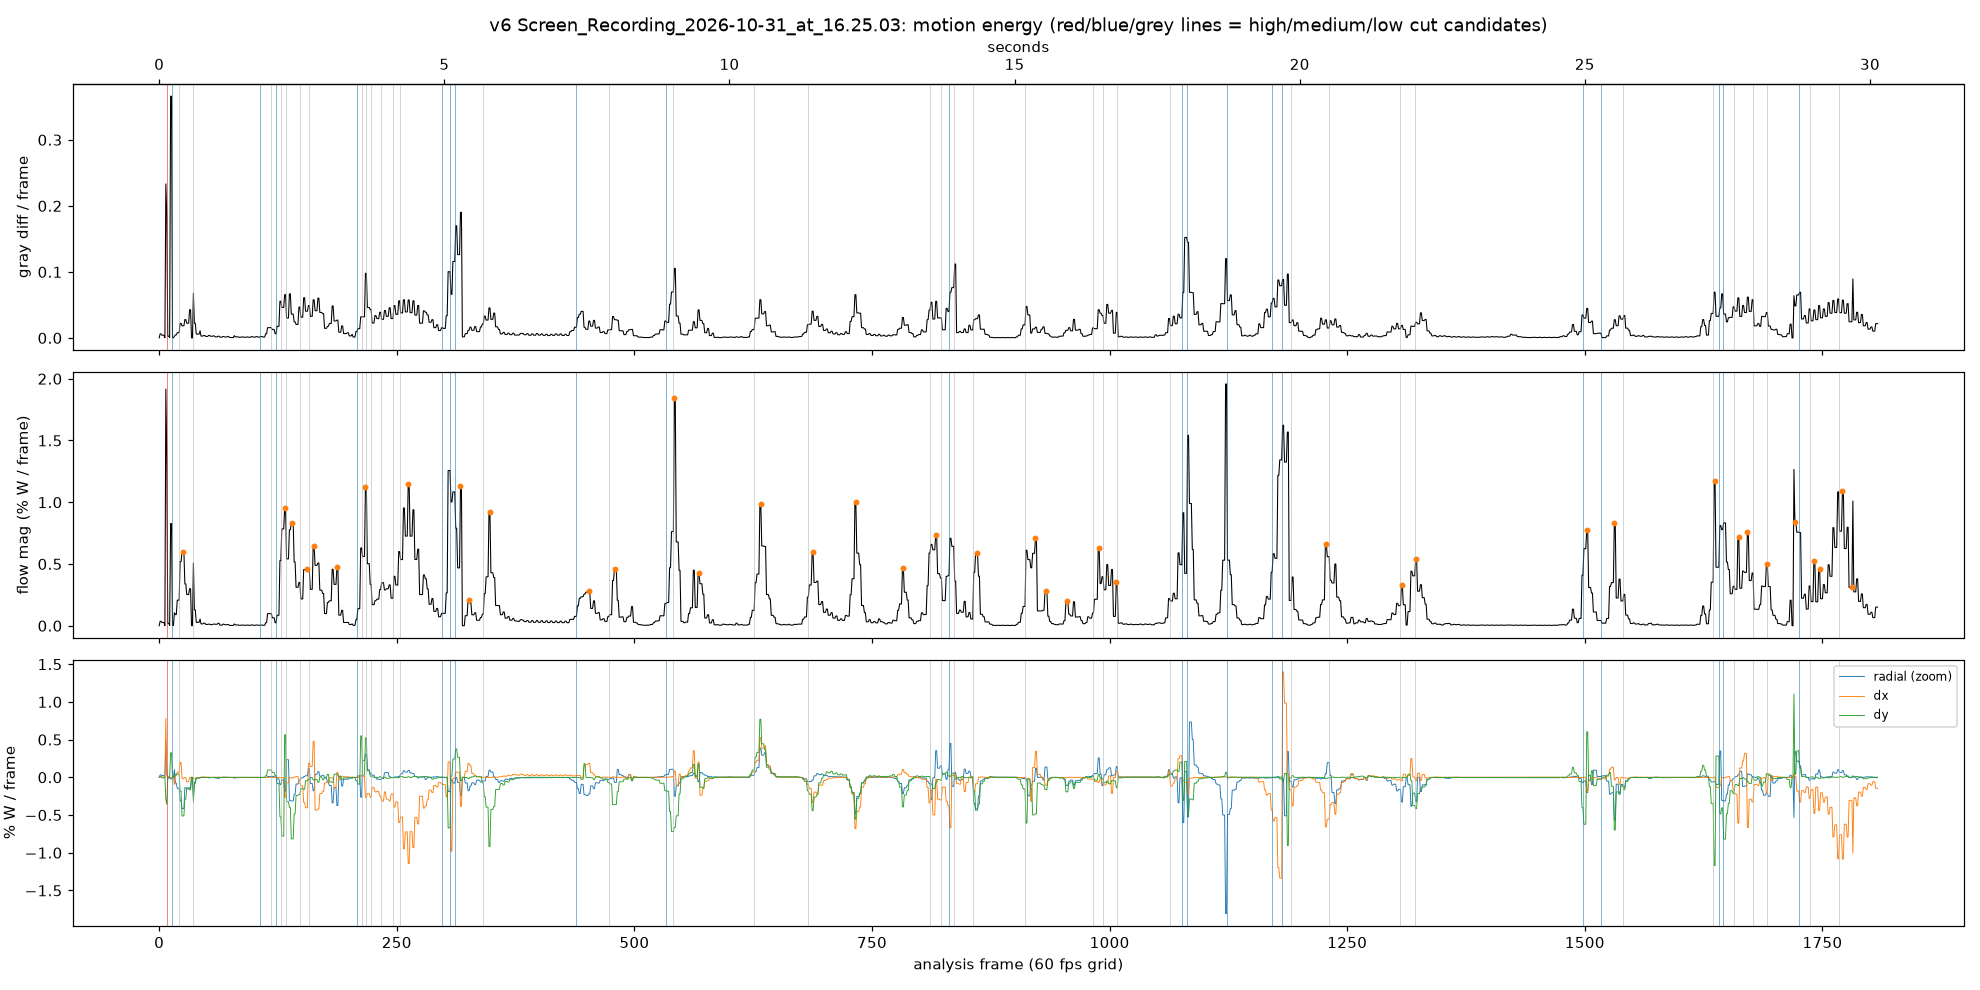

The table this chart was drawn from, first rows:
frame, time_s, unique, diff_mean, diff_p95, flow_mag, flow_p95, flow_dx, flow_dy, flow_radial, flow_rot, local_fps
0, 0.0000, 1, 0.00000, 0.00000, 0.00000, 0.00000, 0.00000, 0.00000, 0.00000, 0.00000, 15.7
1, 0.0167, 0, 0.00616, 0.02745, 0.03643, 0.1221, 0.00106, 0.00947, 0.03164, -0.00115, 16.7
2, 0.0333, 1, 0.00616, 0.02745, 0.03643, 0.1221, 0.00106, 0.00947, 0.03164, -0.00115, 16.7
3, 0.0500, 0, 0.00407, 0.02092, 0.02641, 0.07557, 0.00343, -0.00682, 0.02298, -0.00069, 17.7
4, 0.0667, 0, 0.00407, 0.02092, 0.02641, 0.07557, 0.00343, -0.00682, 0.02298, -0.00069, 17.7
5, 0.0833, 1, 0.00407, 0.02092, 0.02641, 0.07557, 0.00343, -0.00682, 0.02298, -0.00069, 18.7
6, 0.1000, 1, 0.00026, 0.00392, 0.00139, 0.00488, -0.00032, -0.00002, -0.00002, -0.00017, 19.7
7, 0.1167, 1, 0.2333, 0.6471, 1.916, 5.18, 0.7821, -0.2925, 0.4784, -0.3515, 19.7
8, 0.1333, 1, 0.1836, 0.8823, 1.343, 4.144, 0.04175, -0.3574, 0.04822, 0.1253, 20.7
9, 0.1500, 0, 0.00271, 0.00196, 0.02020, 0.00765, 0.01068, 0.00058, -0.01238, -0.00420, 20.7
10, 0.1667, 1, 0.00271, 0.00196, 0.02020, 0.00765, 0.01068, 0.00058, -0.01238, -0.00420, 20.7
11, 0.1833, 1, 0.00043, 0.00392, 0.00219, 0.00861, -0.00048, -0.00044, -0.00023, -0.00016, 20.7
12, 0.2000, 0, 0.366, 0.4843, 0.8273, 2.151, -0.00260, 0.3248, -0.02157, -0.07800, 21.6
13, 0.2167, 1, 0.366, 0.4843, 0.8273, 2.151, -0.00260, 0.3248, -0.02157, -0.07800, 22.6
14, 0.2333, 0, 0.00026, 0.00196, 0.00198, 0.00490, -0.00037, -0.00033, -0.00003, -0.00006, 22.6
15, 0.2500, 1, 0.00026, 0.00196, 0.00198, 0.00490, -0.00037, -0.00033, -0.00003, -0.00006, 22.6
16, 0.2667, 1, 0.00250, 0.00784, 0.1054, 0.02385, -0.09851, 0.00586, 0.1021, -0.00043, 23.6
17, 0.2833, 0, 0.00464, 0.00784, 0.09050, 0.387, 0.02227, 0.04266, -0.07695, -0.01107, 23.6
18, 0.3000, 1, 0.00464, 0.00784, 0.09050, 0.387, 0.02227, 0.04266, -0.07695, -0.01107, 24.6
19, 0.3167, 0, 0.00797, 0.06797, 0.2074, 1.633, 0.06819, 0.04239, -0.1452, -0.04797, 24.6
20, 0.3333, 0, 0.00797, 0.06797, 0.2074, 1.633, 0.06819, 0.04239, -0.1452, -0.04797, 24.6
21, 0.3500, 1, 0.00797, 0.06797, 0.2074, 1.633, 0.06819, 0.04239, -0.1452, -0.04797, 25.6
22, 0.3667, 0, 0.02207, 0.1843, 0.5195, 3.292, 0.1976, -0.1836, -0.3105, 0.06684, 25.6
23, 0.3833, 1, 0.02207, 0.1843, 0.5195, 3.292, 0.1976, -0.1836, -0.3105, 0.06684, 26.6
24, 0.4000, 0, 0.01841, 0.1621, 0.5977, 4.224, -0.01421, -0.512, -0.415, -0.1123, 26.6
25, 0.4167, 0, 0.01841, 0.1621, 0.5977, 4.224, -0.01421, -0.512, -0.415, -0.1123, 26.6
26, 0.4333, 1, 0.01841, 0.1621, 0.5977, 4.224, -0.01421, -0.512, -0.415, -0.1123, 27.5
27, 0.4500, 0, 0.02782, 0.2372, 0.3385, 2.217, -0.00403, -0.2912, -0.1379, -0.1392, 27.5
28, 0.4667, 1, 0.02782, 0.2372, 0.3385, 2.217, -0.00403, -0.2912, -0.1379, -0.1392, 28.5
29, 0.4833, 0, 0.02236, 0.1987, 0.2531, 1.304, -0.06018, -0.1392, -0.1527, -0.02815, 28.5
30, 0.5000, 0, 0.02236, 0.1987, 0.2531, 1.304, -0.06018, -0.1392, -0.1527, -0.02815, 28.5
31, 0.5167, 1, 0.02236, 0.1987, 0.2531, 1.304, -0.06018, -0.1392, -0.1527, -0.02815, 28.5
32, 0.5333, 0, 0.04273, 0.3196, 0.3, 1.277, -0.00157, -0.1659, -0.139, 0.01307, 28.5
33, 0.5500, 1, 0.04273, 0.3196, 0.3, 1.277, -0.00157, -0.1659, -0.139, 0.01307, 28.5
34, 0.5667, 0, 0.00010, 0.00000, 0.00073, 0.00264, -0.00002, -0.00004, -0.00007, -0.00000, 28.5
35, 0.5833, 1, 0.00010, 0.00000, 0.00073, 0.00264, -0.00002, -0.00004, -0.00007, -0.00000, 28.5
36, 0.6000, 1, 0.06775, 0.5569, 0.5086, 3.226, -0.01751, -0.3294, -0.2692, -0.00876, 28.5
37, 0.6167, 0, 0.02227, 0.202, 0.1293, 0.7177, -0.01225, -0.08072, -0.06490, -0.00412, 27.5
38, 0.6333, 1, 0.02227, 0.202, 0.1293, 0.7177, -0.01225, -0.08072, -0.06490, -0.00412, 27.5
39, 0.6500, 0, 0.00582, 0.03039, 0.02757, 0.1159, -0.00527, -0.00973, -0.00920, 0.00058, 26.6
40, 0.6667, 0, 0.00582, 0.03039, 0.02757, 0.1159, -0.00527, -0.00973, -0.00920, 0.00058, 26.6
41, 0.6833, 0, 0.00582, 0.03039, 0.02757, 0.1159, -0.00527, -0.00973, -0.00920, 0.00058, 26.6
42, 0.7000, 1, 0.00582, 0.03039, 0.02757, 0.1159, -0.00527, -0.00973, -0.00920, 0.00058, 25.6
43, 0.7167, 1, 0.01088, 0.01961, 0.05448, 0.3333, -0.00615, -0.00150, -0.00814, 0.01176, 26.6
44, 0.7333, 0, 0.00289, 0.00523, 0.01525, 0.08052, 0.00216, 0.00036, -0.00137, 0.00413, 25.6
45, 0.7500, 0, 0.00289, 0.00523, 0.01525, 0.08052, 0.00216, 0.00036, -0.00137, 0.00413, 25.6
46, 0.7667, 1, 0.00289, 0.00523, 0.01525, 0.08052, 0.00216, 0.00036, -0.00137, 0.00413, 24.6
47, 0.7833, 0, 0.00372, 0.00784, 0.02172, 0.1593, 0.00458, -0.00144, -0.00166, 0.00012, 23.6
48, 0.8000, 1, 0.00372, 0.00784, 0.02172, 0.1593, 0.00458, -0.00144, -0.00166, 0.00012, 24.6
49, 0.8167, 0, 0.00227, 0.00915, 0.01069, 0.06500, 0.00215, -0.00282, -0.00127, -0.00233, 24.6
50, 0.8333, 0, 0.00227, 0.00915, 0.01069, 0.06500, 0.00215, -0.00282, -0.00127, -0.00233, 24.6
51, 0.8500, 1, 0.00227, 0.00915, 0.01069, 0.06500, 0.00215, -0.00282, -0.00127, -0.00233, 25.6
52, 0.8667, 0, 0.00378, 0.01765, 0.01307, 0.03248, 0.00301, -0.00401, -0.00600, -0.00335, 24.6
53, 0.8833, 1, 0.00378, 0.01765, 0.01307, 0.03248, 0.00301, -0.00401, -0.00600, -0.00335, 25.6
54, 0.9000, 0, 0.00258, 0.01307, 0.00898, 0.02373, -0.00180, -0.00023, -0.00221, -0.00103, 24.6
55, 0.9167, 0, 0.00258, 0.01307, 0.00898, 0.02373, -0.00180, -0.00023, -0.00221, -0.00103, 24.6
56, 0.9333, 1, 0.00258, 0.01307, 0.00898, 0.02373, -0.00180, -0.00023, -0.00221, -0.00103, 25.6
57, 0.9500, 0, 0.00310, 0.01373, 0.01358, 0.04174, 0.00013, 0.00010, -0.00282, -0.00030, 24.6
58, 0.9667, 1, 0.00310, 0.01373, 0.01358, 0.04174, 0.00013, 0.00010, -0.00282, -0.00030, 25.6
59, 0.9833, 0, 0.00160, 0.00523, 0.01210, 0.01758, 0.00040, -0.00091, -0.00915, 0.00056, 24.6
... 1,749 more rows
